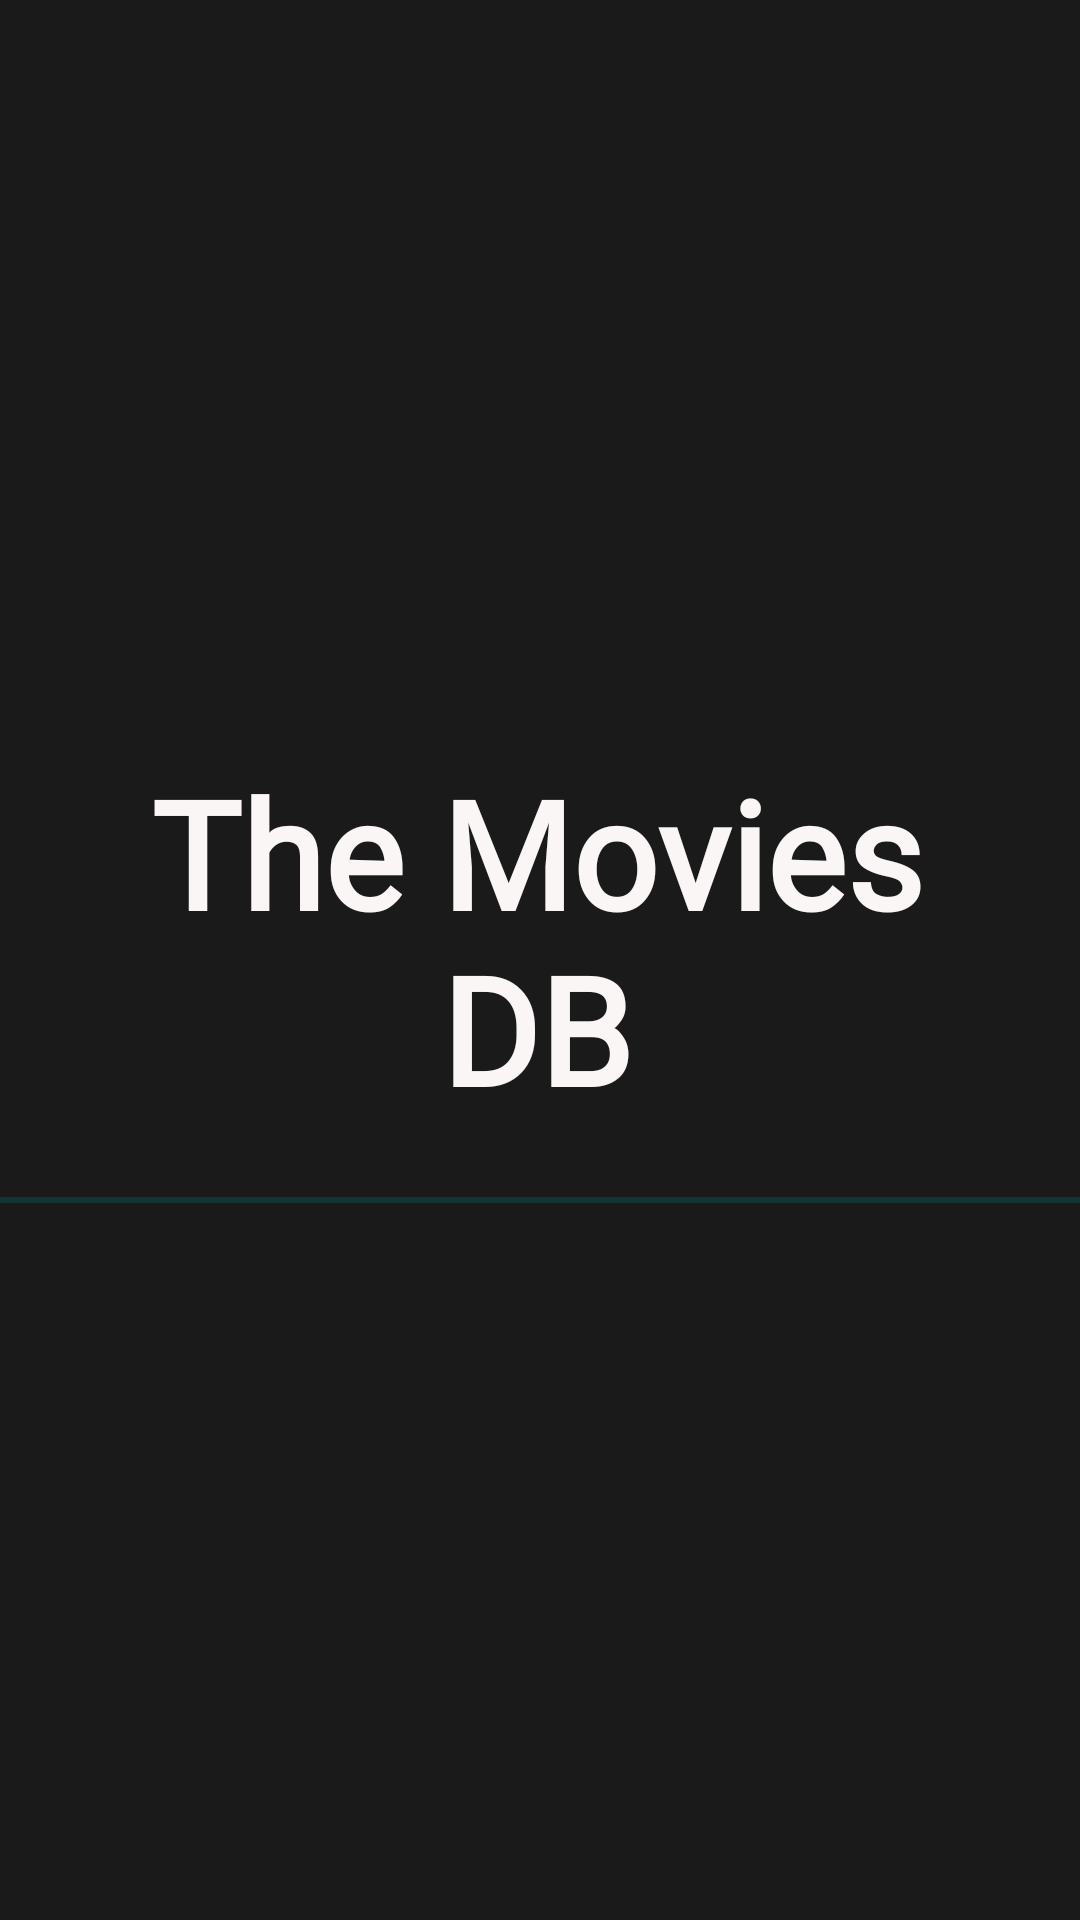

This screen was rendered from an Android layout file. Write that file and the resources it references.
<!-- AndroidManifest.xml: activity theme MyThemeNoActionBar -->
<!-- res/layout/activity_splash_screen.xml -->
<?xml version="1.0" encoding="utf-8"?>
<LinearLayout xmlns:android="http://schemas.android.com/apk/res/android"
    xmlns:tools="http://schemas.android.com/tools"
    android:layout_width="match_parent"
    android:layout_height="match_parent"
    android:background="@color/black_700"
    android:orientation="vertical"
    tools:context=".ui.SplashScreenActivity">

    <TextView
        android:id="@+id/textView2"
        android:layout_width="269dp"
        android:layout_height="127dp"
        android:layout_gravity="center"
        android:layout_marginStart="88dp"
        android:layout_marginTop="250dp"
        android:layout_marginEnd="89dp"
        android:fontFamily="@font/berkshire_swash"
        android:gravity="center"
        android:text="The Movies DB"
        android:textAppearance="@style/TextAppearance.AppCompat.Large"
        android:textColor="#FAF6F6"
        android:textSize="50sp"
        android:textStyle="bold" />

    <ProgressBar
        android:id="@+id/progressBar"
        style="@android:style/Widget.DeviceDefault.Light.ProgressBar.Horizontal"
        android:layout_width="match_parent"
        android:layout_height="10dp"
        android:layout_marginTop="18dp"
        android:indeterminate="true" />
</LinearLayout>
<!-- resources referenced by this layout -->
<resources>
  <color name="black_700">#1A1A1B</color>
  <style name="MyThemeNoActionBar" parent="Theme.AppCompat.DayNight.NoActionBar">
          <item name="windowActionBar">false</item>
          <item name="windowNoTitle">true</item>
      </style>
</resources>
